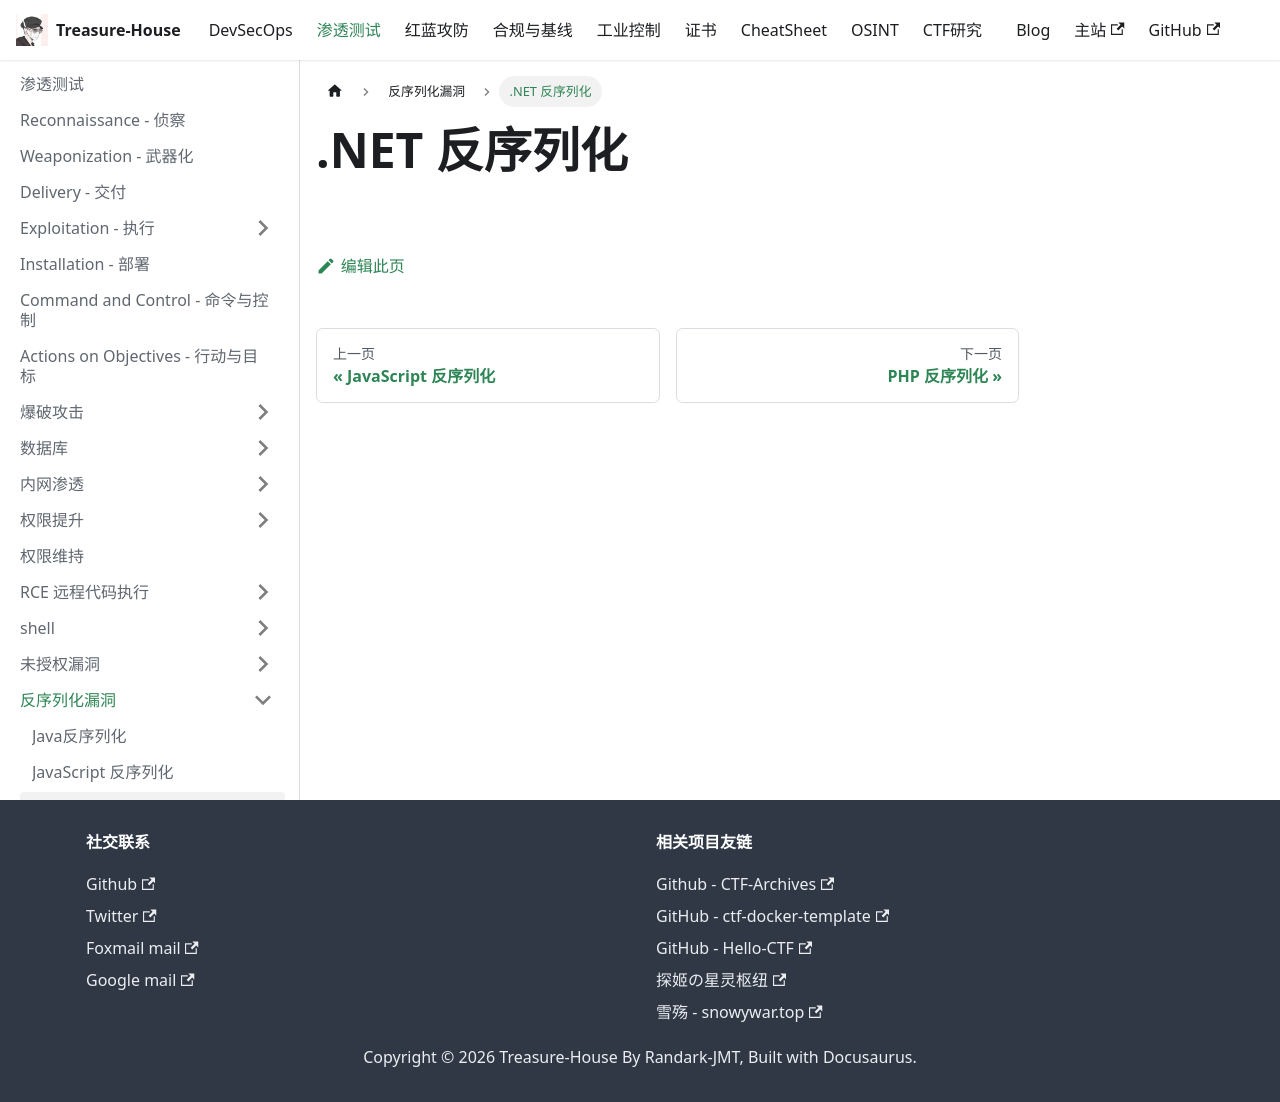

repository: Randark-JMT/Treasure-House · page: docs/Penetration/Unserialize/NET/index.html · generator: docusaurus

# .NET 反序列化
